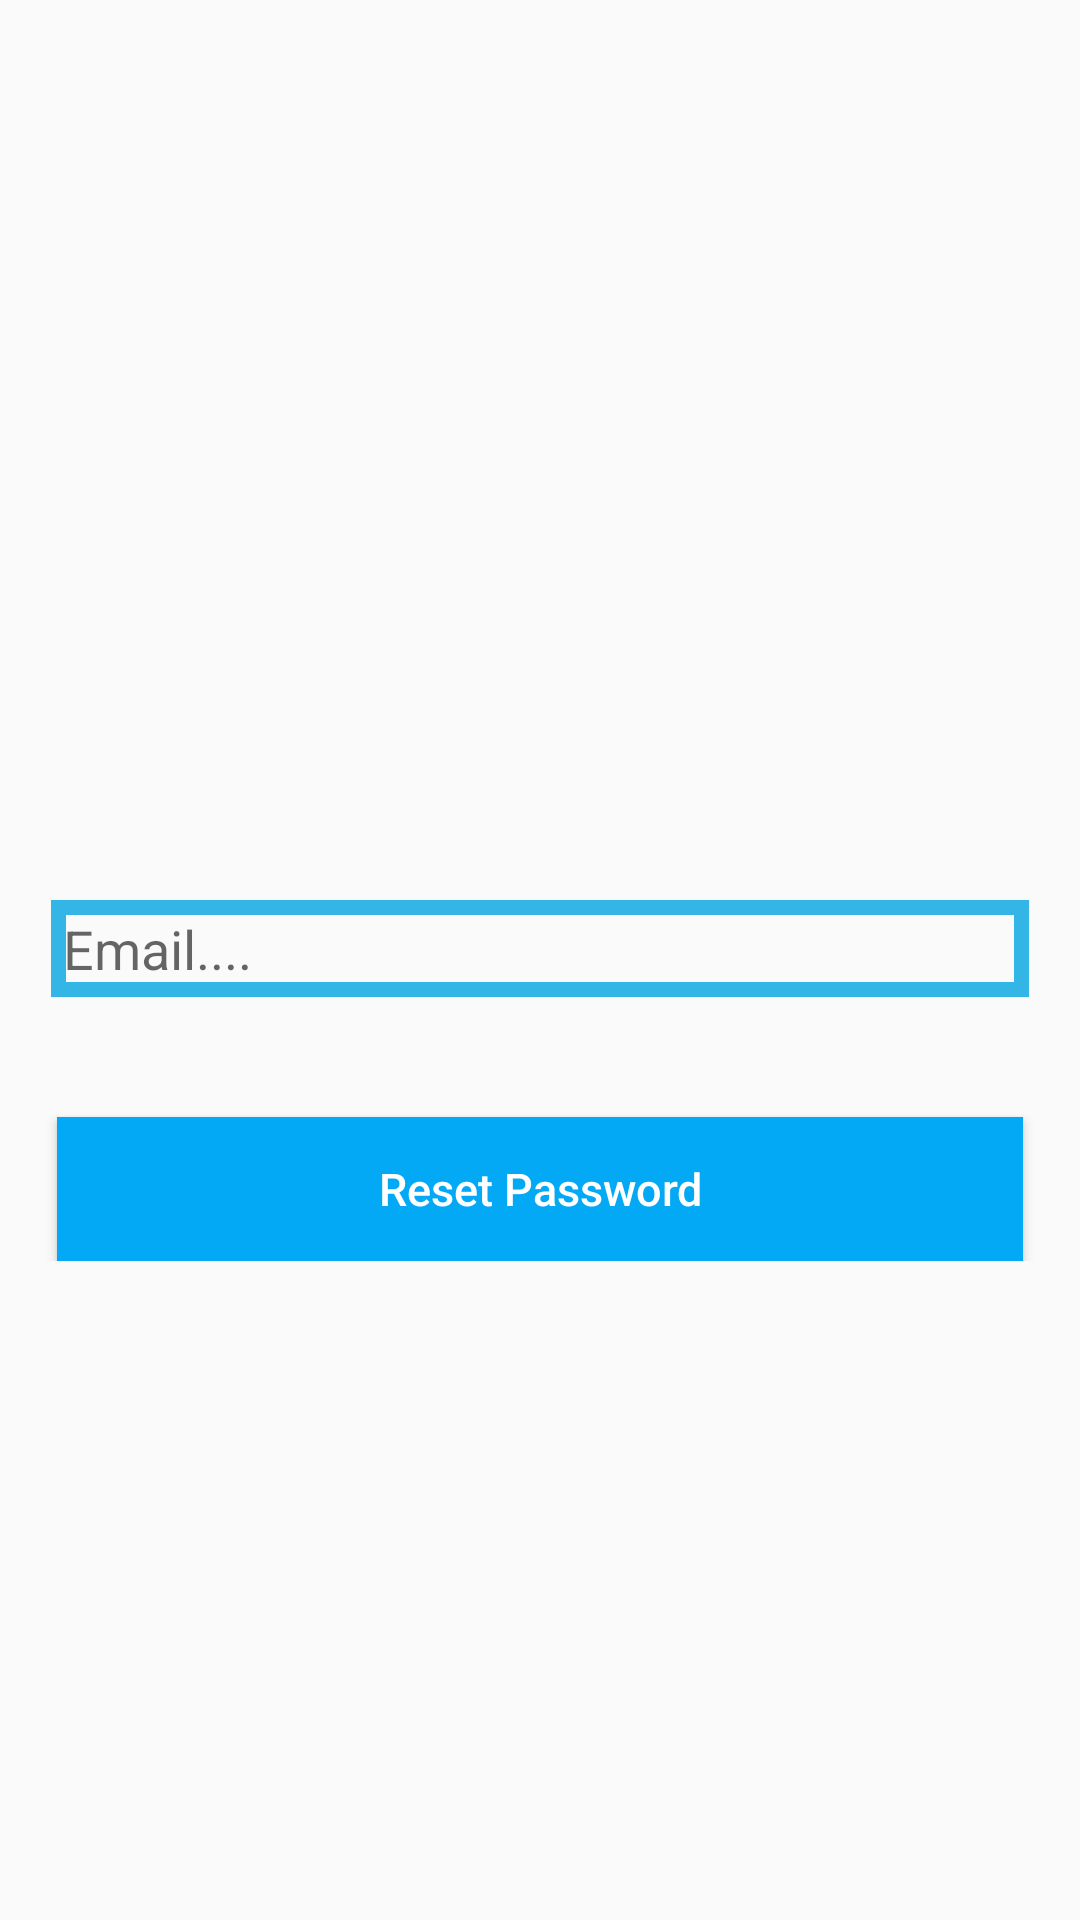

Android layout source for this screen:
<!-- AndroidManifest.xml: application theme AppTheme -->
<!-- res/layout/activity_forgot_paswword.xml -->
<?xml version="1.0" encoding="utf-8"?>
<RelativeLayout
    xmlns:android="http://schemas.android.com/apk/res/android"
    xmlns:app="http://schemas.android.com/apk/res-auto"
    xmlns:tools="http://schemas.android.com/tools"
    android:layout_width="match_parent"
    android:layout_height="match_parent"
    tools:context=".ForgotPaswwordActivity">

    <RelativeLayout
        android:layout_width="match_parent"
        android:layout_height="wrap_content">


        <ImageView
            android:id="@+id/login_image"
            android:layout_width="match_parent"
            android:layout_height="250dp"
            android:layout_alignParentStart="true"
            android:layout_alignParentTop="true"
            android:scaleType="fitCenter"
            android:src="@drawable/login_photo"
            android:visibility="invisible"/>

        <EditText
            android:id="@+id/forgot_password_email"
            android:layout_width="match_parent"
            android:layout_height="wrap_content"
            android:layout_below="@+id/login_image"
            android:layout_alignParentStart="true"
            android:layout_marginLeft="17dp"
            android:layout_marginTop="50dp"
            android:layout_marginRight="17dp"
            android:background="@drawable/inputs"
            android:drawableStart="@drawable/email"
            android:hint="Email...."
            android:inputType="textEmailAddress"
            android:padding="4dp"
            android:textCursorDrawable="@drawable/custom_edit_text_cursor"/>

        <Button
            android:id="@+id/forgot_password_button"
            android:layout_width="match_parent"
            android:layout_height="wrap_content"
            android:layout_below="@+id/forgot_password_email"
            android:layout_marginLeft="19dp"
            android:layout_marginTop="40dp"
            android:layout_marginRight="19dp"
            android:background="@drawable/buttons"
            android:padding="4dp"
            android:text="Reset Password"
            android:textAlignment="center"
            android:textAllCaps="false"
            android:textColor="@android:color/background_light"
            android:textSize="15sp" />
    </RelativeLayout>

</RelativeLayout>
<!-- resources referenced by this layout -->
<resources>
  <!-- drawable buttons (drawable) -->
  <?xml version="1.0" encoding="utf-8"?>
  <shape xmlns:android="http://schemas.android.com/apk/res/android">
  <solid
      android:color="@color/colorPrimary"
      >
  
  </solid>
  </shape>
  <!-- drawable custom_edit_text_cursor (drawable) -->
  <?xml version="1.0" encoding="utf-8"?>
  <shape xmlns:android="http://schemas.android.com/apk/res/android"
      android:shape="rectangle" >
      <size
          android:width="2dip" />
      <solid
          android:color="@color/colorPrimaryDark" />
  </shape>
  <!-- drawable inputs (drawable) -->
  <?xml version="1.0" encoding="utf-8"?>
  <shape xmlns:android="http://schemas.android.com/apk/res/android">
   <stroke
       android:color="@android:color/holo_blue_light"
       android:width="5dp"
       >
  
   </stroke>
  </shape>
  <!-- drawable login_photo: jpg bitmap (drawable, 66367 bytes) -->
  <style name="AppTheme" parent="Theme.AppCompat.Light.NoActionBar">
          
          <item name="colorPrimary">@color/colorPrimary</item>
          <item name="colorPrimaryDark">@color/colorPrimaryDark</item>
          <item name="colorAccent">@color/colorAccent</item>
      </style>
  <color name="colorPrimary">#03A9F4</color>
  <color name="colorPrimaryDark">#005048</color>
  <color name="colorAccent">#ffffff</color>
</resources>
